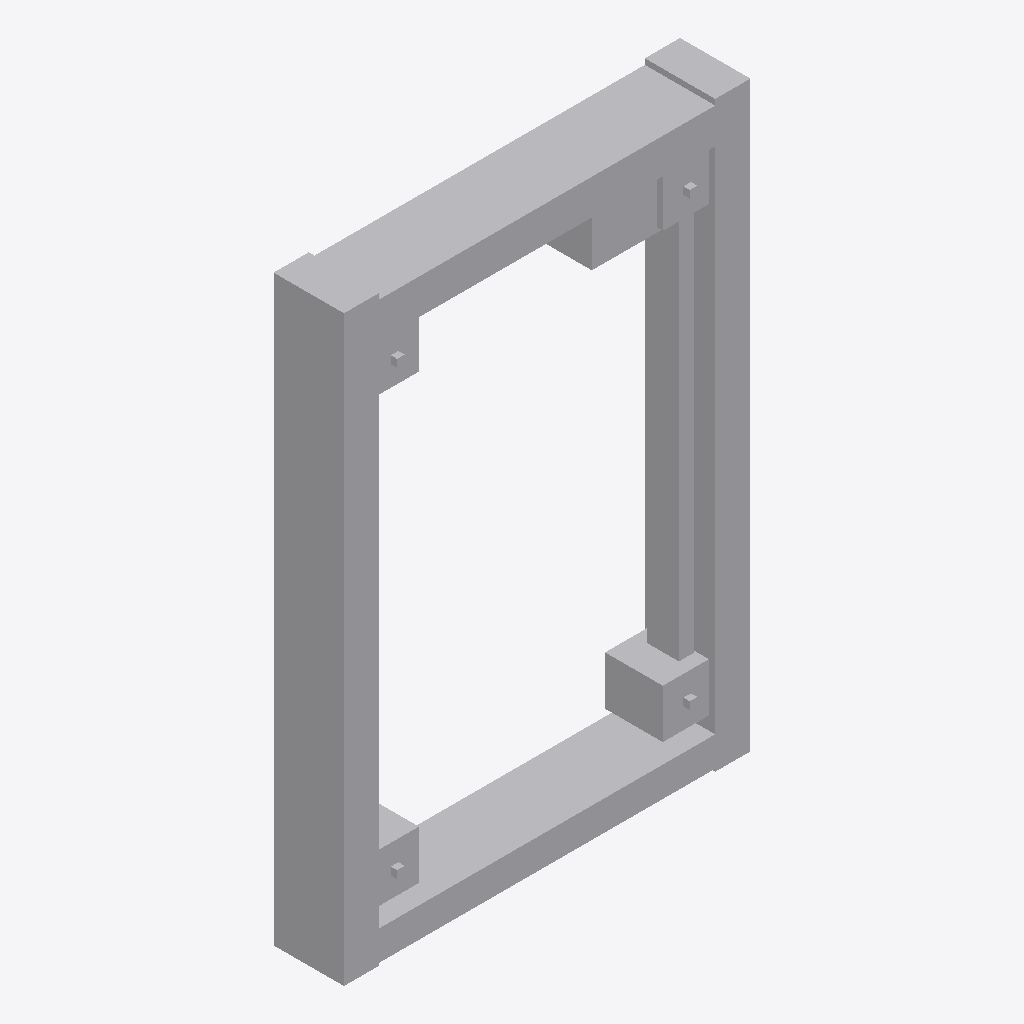
Isometric view of an IFC building model (IFC-SPF (STEP), schema IFC4X3, length unit metre), seen from the south-west, elements coloured by IFC class: 1 other element (light grey).
Extent 1.5 m × 0.3 m × 2.1 m (x, y, z). Elements (1): 1 IfcBuildingElementProxy.

HEADER;
FILE_DESCRIPTION(('ViewDefinition [CoordinationView]'),'2;1');
FILE_NAME('LM3-DOOR-P010.ifc','2026-08-30T00:00:00+00:00',('OpenSourceRail'),('OpenSourceRail'),'IfcOpenShell 0.8.5','OpenSourceRail deterministic LM3 product-library','design-reference / not for construction');
FILE_SCHEMA(('IFC4X3'));
ENDSEC;
DATA;
#1=IFCPROJECT('0LPmZXmpTSefGhaTBBFLFM',$,'LM3-DOOR-P010 — door four-point adjustable carrier, datum pin, dry seal, and keyed connector bracket kit','Design-reference geometry and assembly hierarchy only; supplier freeze, released drawings/tolerances, calculations, qualified processes and first-article tests remain mandatory.',$,$,$,(#12),#7);
#2=IFCSITE('2VzWv8R01Ge9w8lJrTn8IV',$,'LM3 product library',$,$,#18,$,$,.ELEMENT.,$,$,$,$,$);
#3=IFCBUILDING('11DjhOZrPK68Avjb67mz7a',$,'LM3 assembly inspection fixture',$,$,#21,$,$,.ELEMENT.,$,$,$);
#28=IFCBUILDINGELEMENTPROXY('1iBOzaxuzRLPTkiTYLjU2i',$,'door four-point adjustable carrier, datum pin, dry seal, and keyed connector bracket kit','The certified door remains a complete supplier cassette; four common adjustable shoes absorb body tolerance and make removal predictable.',$,#136,#132,'LM3-DOOR-P010',$);
ENDSEC;
